Run: headless pygame with SDL's dummy video driver; simulated clock (each Clock.tick advances the game by its frame time, no real sleeping); random seed 0; keys injected as events and as key.get_pressed() state; no mouse input.
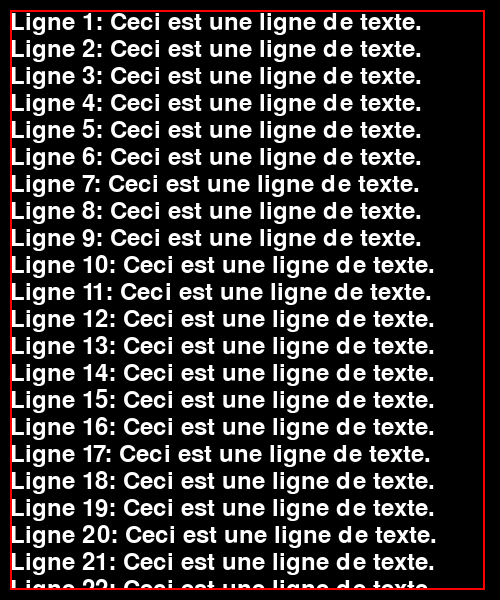
Frame 1 of 4 · flips 1–60 · no input
Frame 2 of 4 · flips 61–180 · tapped SPACE, RETURN · held RIGHT (→), D · screen unchanged from frame 1, image omitted
Frame 3 of 4 · flips 181–300 · held DOWN (↓), S · screen unchanged from frame 2, image omitted
Frame 4 of 4 · flips 301–420 · held LEFT (←), A, UP (↑), W · screen unchanged from frame 3, image omitted

The pygame program that drew these frames:

import pygame

# Scrolling test (work fine)

pygame.init()

# Initialisation de la fenêtre
screen = pygame.display.set_mode((500, 600))
clock = pygame.time.Clock()
font = pygame.font.Font(None, 36)

# Texte long
long_text = "\n".join([f"Ligne {i+1}: Ceci est une ligne de texte." for i in range(50)])

# Création de la surface pour le texte
text_lines = long_text.splitlines()
line_height = font.get_linesize()
# Surface adaptée à la hauteur du texte
width = screen.get_width() * 0.95
text_surface = pygame.Surface((width, len(text_lines) * line_height))

# Dessin du texte sur la surface
for idx, line in enumerate(text_lines):
    rendered_line = font.render(line, True, (255, 255, 255))
    text_surface.blit(rendered_line, (0, idx * line_height))

# Zone visible (viewport)
viewport = pygame.Rect(10, 10, width, 580)

# Décalage pour le scroll
scroll_offset = 0

running = True
while running:
    for event in pygame.event.get():
        if event.type == pygame.QUIT:
            running = False
        elif event.type == pygame.MOUSEWHEEL:  # Gestion de la molette de la souris
            scroll_offset -= event.y * 20  # Ajuste la vitesse du scroll
            scroll_offset = max(0, min(scroll_offset, text_surface.get_height() - viewport.height))

    # Affichage
    screen.fill((0, 0, 0))  # Fond noir
    visible_area = text_surface.subsurface((0, scroll_offset, viewport.width, viewport.height))  # Portion visible
    screen.blit(visible_area, viewport.topleft)
    pygame.draw.rect(screen, (255, 0, 0), viewport, 2)  # Optionnel : bordure pour la zone visible

    pygame.display.flip()
    clock.tick(60)

pygame.quit()
